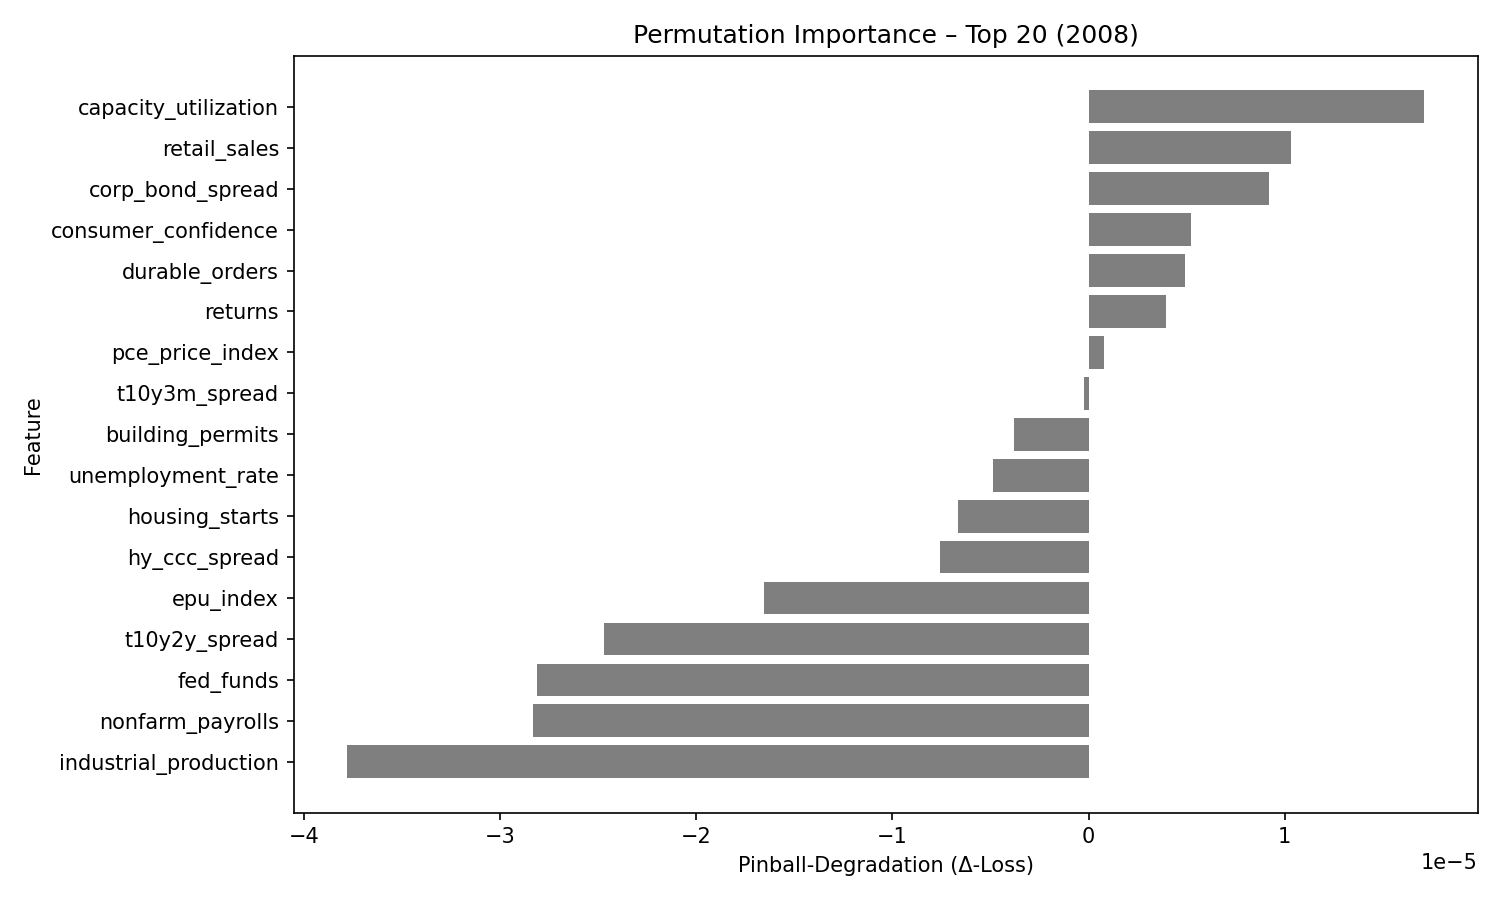

The table this chart was drawn from, first rows:
feature, pinball_degradation
capacity_utilization, 1.7080922e-05
retail_sales, 1.0308344e-05
corp_bond_spread, 9.182375e-06
consumer_confidence, 5.1986426e-06
durable_orders, 4.915986e-06
returns, 3.933441e-06
pce_price_index, 7.9674646e-07
t10y3m_spread, -2.4586916e-07
building_permits, -3.8142316e-06
unemployment_rate, -4.8712827e-06
housing_starts, -6.6612847e-06
hy_ccc_spread, -7.5618736e-06
epu_index, -1.6564038e-05
t10y2y_spread, -2.4689827e-05
fed_funds, -2.8123613e-05
nonfarm_payrolls, -2.8341543e-05
industrial_production, -3.7783757e-05
